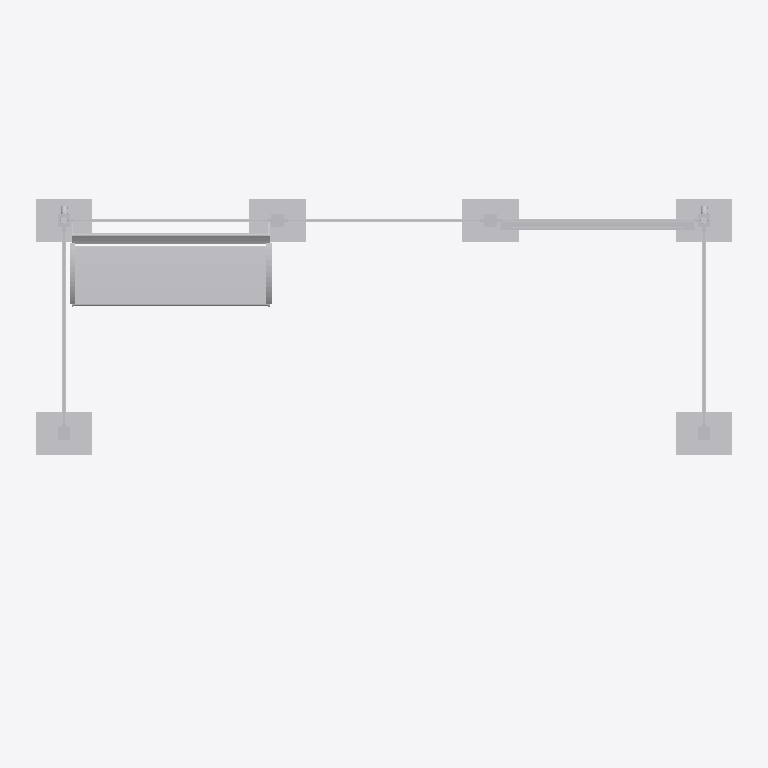
Plan cut of the same IFC building model at storey 'Ebene 0' (level 0.00 m, cut at 1.40 m), seen from above with north up, elements coloured by IFC class: 1 other element (light grey). Cut surfaces are drawn darker.
Extent 5.0 m × 2.8 m × 3.0 m (x, y, z). Storeys (1): Ebene 0 at 0.00 m. Elements (1): 1 IfcBuildingElementProxy.

HEADER;
FILE_DESCRIPTION(('ViewDefinition [CoordinationView_V2.0]','ExchangeRequirement []'),'2;1');
FILE_NAME('','2024-05-07T10:27:19',(''),(''),'ODA IFC SDK 22.6','22.1.1.516 - Exporter 22.1.1.516 - Default UI','');
FILE_SCHEMA(('IFC4'));
ENDSEC;
DATA;
#93=IFCPROJECT('3JkdSrIPPFBg8WI9Yiw3Uw',#20,'',$,$,'','',(#86),#83);
#105=IFCSITE('3JkdSrIPPFBg8WI9Yiw3Uu',#20,'Default',$,$,#104,$,$,.ELEMENT.,(42,24,53,508911),(-71,-15,-29,-58837),0.0,$,$);
#95=IFCBUILDING('3JkdSrIPPFBg8WI9Yiw3Ux',#20,'',$,$,#16,$,'',.ELEMENT.,$,$,#94);
#98=IFCBUILDINGSTOREY('3JkdSrIPPFBg8WI9XJ5yzH',#20,'Ebene 0',$,'Ebene:Ebene 1',#97,$,'Ebene 0',.ELEMENT.,0.0);
#3525=IFCBUILDINGELEMENTPROXY('1i6pAm_OnA7es5OO9i1h7O',#20,'DB_Wetterschutzhaus_Kat3_mit_Vitrine:DB_Wetterschutzhaus_Kat3_mit_Vitrine:6141',$,'DB_Wetterschutzhaus_Kat3_mit_Vitrine:DB_Wetterschutzhaus_Kat3_mit_Vitrine',#3524,#3521,'6141',.NOTDEFINED.);
ENDSEC;
